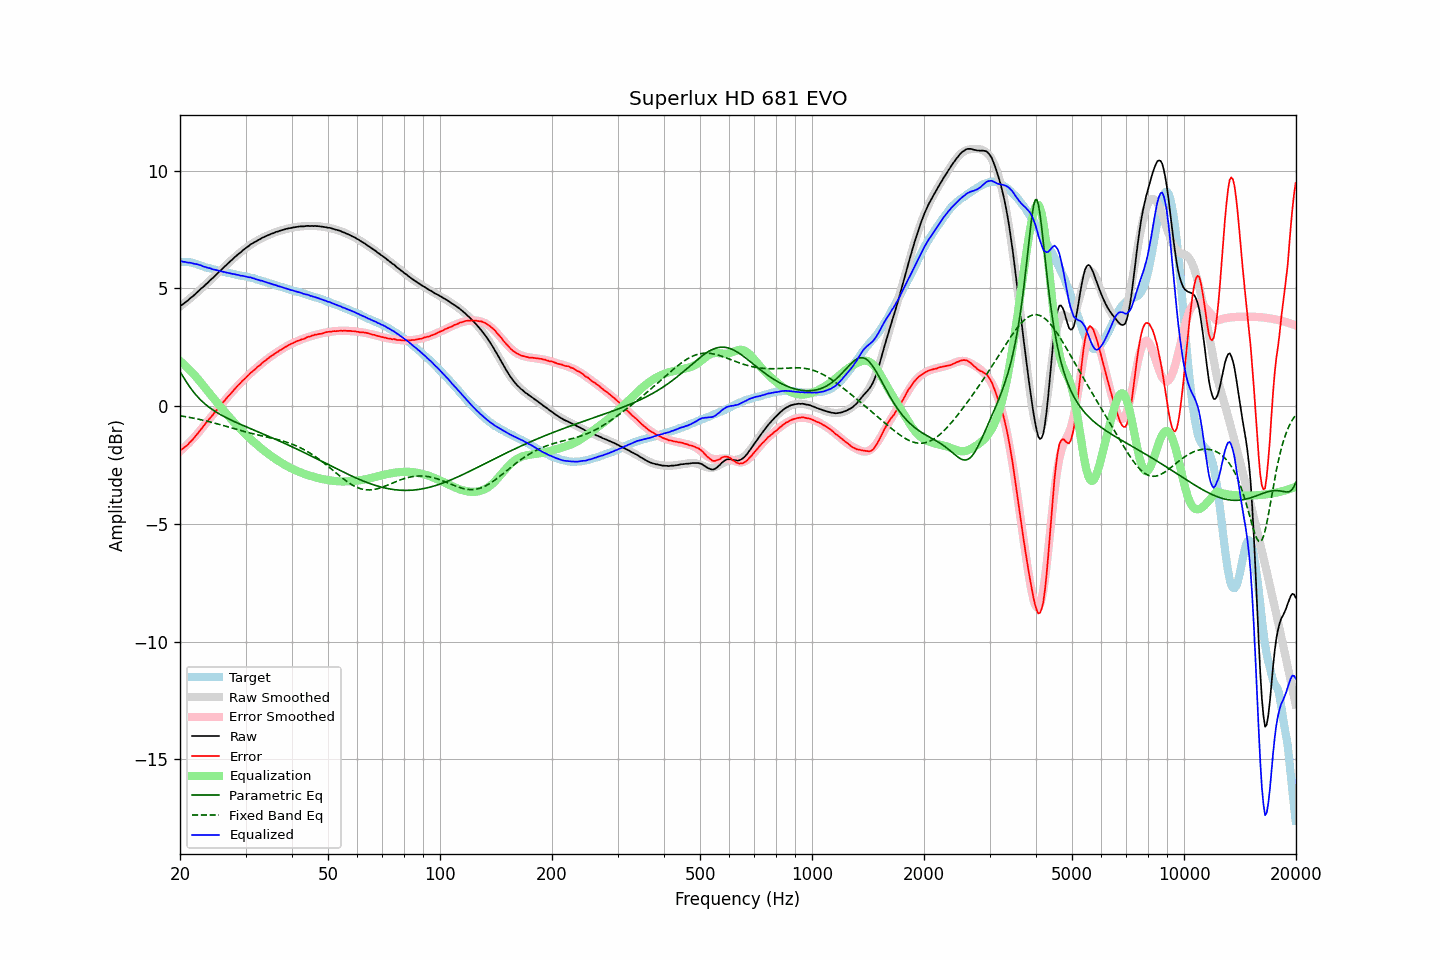

Source data for this figure (header and first rows):
frequency, raw, error, smoothed, error_smoothed, equalization, parametric_eq, fixed_band_eq, equalized_raw, equalized_smoothed, target
20.00, 4.24, -1.89, 4.23, -1.92, 1.92, 1.46, -0.41, 6.16, 6.15, 6.13
20.20, 4.29, -1.84, 4.29, -1.86, 1.86, 1.35, -0.42, 6.15, 6.14, 6.13
20.40, 4.33, -1.79, 4.34, -1.80, 1.80, 1.24, -0.43, 6.13, 6.13, 6.13
20.61, 4.39, -1.74, 4.39, -1.73, 1.73, 1.13, -0.44, 6.12, 6.13, 6.13
20.81, 4.44, -1.68, 4.45, -1.67, 1.67, 1.02, -0.46, 6.11, 6.11, 6.13
21.02, 4.49, -1.63, 4.50, -1.60, 1.60, 0.92, -0.47, 6.09, 6.10, 6.13
21.23, 4.56, -1.54, 4.56, -1.53, 1.53, 0.82, -0.48, 6.10, 6.09, 6.11
21.44, 4.61, -1.48, 4.62, -1.46, 1.46, 0.73, -0.49, 6.08, 6.08, 6.10
21.66, 4.66, -1.41, 4.67, -1.39, 1.39, 0.64, -0.51, 6.05, 6.06, 6.08
21.87, 4.72, -1.33, 4.73, -1.32, 1.32, 0.55, -0.52, 6.04, 6.05, 6.05
22.09, 4.79, -1.25, 4.79, -1.24, 1.24, 0.47, -0.53, 6.04, 6.03, 6.04
22.31, 4.85, -1.16, 4.85, -1.16, 1.16, 0.39, -0.55, 6.02, 6.01, 6.01
22.54, 4.91, -1.08, 4.91, -1.08, 1.08, 0.32, -0.56, 5.99, 5.99, 5.99
22.76, 4.98, -0.99, 4.97, -1.00, 1.00, 0.25, -0.58, 5.98, 5.97, 5.97
22.99, 5.03, -0.91, 5.04, -0.91, 0.91, 0.18, -0.59, 5.94, 5.95, 5.94
23.22, 5.09, -0.82, 5.10, -0.83, 0.83, 0.12, -0.61, 5.92, 5.93, 5.91
23.45, 5.16, -0.73, 5.16, -0.74, 0.74, 0.06, -0.63, 5.90, 5.90, 5.89
23.69, 5.22, -0.66, 5.23, -0.66, 0.66, 0.01, -0.64, 5.88, 5.88, 5.88
23.92, 5.29, -0.56, 5.29, -0.57, 0.57, -0.04, -0.66, 5.86, 5.86, 5.86
24.16, 5.36, -0.48, 5.36, -0.49, 0.49, -0.09, -0.68, 5.85, 5.84, 5.85
24.40, 5.41, -0.41, 5.42, -0.40, 0.40, -0.14, -0.69, 5.82, 5.82, 5.83
24.65, 5.48, -0.32, 5.48, -0.32, 0.32, -0.19, -0.71, 5.80, 5.80, 5.81
24.89, 5.55, -0.23, 5.55, -0.24, 0.24, -0.23, -0.73, 5.79, 5.79, 5.78
25.14, 5.61, -0.16, 5.62, -0.15, 0.15, -0.27, -0.75, 5.77, 5.77, 5.77
25.39, 5.68, -0.07, 5.68, -0.07, 0.07, -0.31, -0.77, 5.76, 5.75, 5.75
25.65, 5.74, 0.00, 5.75, 0.01, -0.01, -0.35, -0.79, 5.73, 5.74, 5.74
25.91, 5.81, 0.10, 5.81, 0.09, -0.09, -0.39, -0.81, 5.72, 5.72, 5.71
26.16, 5.87, 0.18, 5.88, 0.17, -0.17, -0.43, -0.83, 5.70, 5.70, 5.70
26.43, 5.94, 0.25, 5.94, 0.25, -0.25, -0.47, -0.85, 5.69, 5.69, 5.69
26.69, 6.00, 0.34, 6.00, 0.33, -0.33, -0.50, -0.87, 5.67, 5.67, 5.67
26.96, 6.07, 0.42, 6.07, 0.41, -0.41, -0.53, -0.89, 5.66, 5.65, 5.66
27.23, 6.13, 0.49, 6.13, 0.49, -0.49, -0.57, -0.91, 5.64, 5.64, 5.64
27.50, 6.19, 0.56, 6.19, 0.57, -0.57, -0.60, -0.93, 5.62, 5.63, 5.63
27.77, 6.25, 0.64, 6.26, 0.64, -0.64, -0.63, -0.95, 5.61, 5.61, 5.61
28.05, 6.32, 0.72, 6.32, 0.72, -0.72, -0.66, -0.97, 5.60, 5.60, 5.60
28.33, 6.37, 0.80, 6.38, 0.79, -0.79, -0.70, -0.99, 5.58, 5.58, 5.58
28.62, 6.44, 0.88, 6.44, 0.87, -0.87, -0.73, -1.01, 5.57, 5.57, 5.57
28.90, 6.49, 0.94, 6.50, 0.94, -0.94, -0.76, -1.02, 5.55, 5.56, 5.55
29.19, 6.54, 1.01, 6.55, 1.01, -1.01, -0.79, -1.04, 5.53, 5.54, 5.53
29.48, 6.61, 1.08, 6.61, 1.08, -1.08, -0.82, -1.06, 5.53, 5.53, 5.53
29.78, 6.66, 1.14, 6.66, 1.15, -1.15, -0.85, -1.08, 5.52, 5.51, 5.52
30.08, 6.71, 1.21, 6.71, 1.21, -1.21, -0.87, -1.10, 5.50, 5.50, 5.51
30.38, 6.76, 1.28, 6.76, 1.28, -1.28, -0.90, -1.12, 5.48, 5.48, 5.48
30.68, 6.81, 1.34, 6.81, 1.34, -1.34, -0.93, -1.13, 5.47, 5.47, 5.47
30.99, 6.87, 1.42, 6.86, 1.41, -1.41, -0.96, -1.15, 5.47, 5.45, 5.45
31.30, 6.90, 1.46, 6.90, 1.47, -1.47, -0.99, -1.17, 5.44, 5.44, 5.44
31.61, 6.95, 1.53, 6.95, 1.53, -1.53, -1.02, -1.18, 5.42, 5.42, 5.43
31.93, 6.98, 1.58, 6.99, 1.59, -1.59, -1.05, -1.20, 5.39, 5.40, 5.40
32.24, 7.02, 1.65, 7.03, 1.65, -1.65, -1.08, -1.22, 5.38, 5.38, 5.37
32.57, 7.06, 1.71, 7.07, 1.71, -1.71, -1.11, -1.23, 5.36, 5.36, 5.36
32.89, 7.09, 1.75, 7.10, 1.76, -1.76, -1.13, -1.25, 5.33, 5.34, 5.34
33.22, 7.14, 1.83, 7.14, 1.82, -1.82, -1.16, -1.26, 5.32, 5.32, 5.31
33.55, 7.17, 1.88, 7.17, 1.88, -1.88, -1.19, -1.28, 5.30, 5.30, 5.30
33.89, 7.20, 1.93, 7.20, 1.93, -1.93, -1.22, -1.29, 5.27, 5.27, 5.27
34.23, 7.23, 1.98, 7.23, 1.98, -1.98, -1.25, -1.31, 5.25, 5.25, 5.25
34.57, 7.26, 2.04, 7.26, 2.03, -2.03, -1.28, -1.32, 5.23, 5.23, 5.23
34.92, 7.29, 2.09, 7.29, 2.08, -2.08, -1.31, -1.34, 5.21, 5.21, 5.20
35.27, 7.32, 2.13, 7.32, 2.13, -2.13, -1.34, -1.36, 5.19, 5.19, 5.19
35.62, 7.34, 2.18, 7.35, 2.18, -2.18, -1.37, -1.37, 5.16, 5.17, 5.17
35.97, 7.37, 2.23, 7.37, 2.23, -2.23, -1.40, -1.39, 5.15, 5.15, 5.14
... 635 more rows
